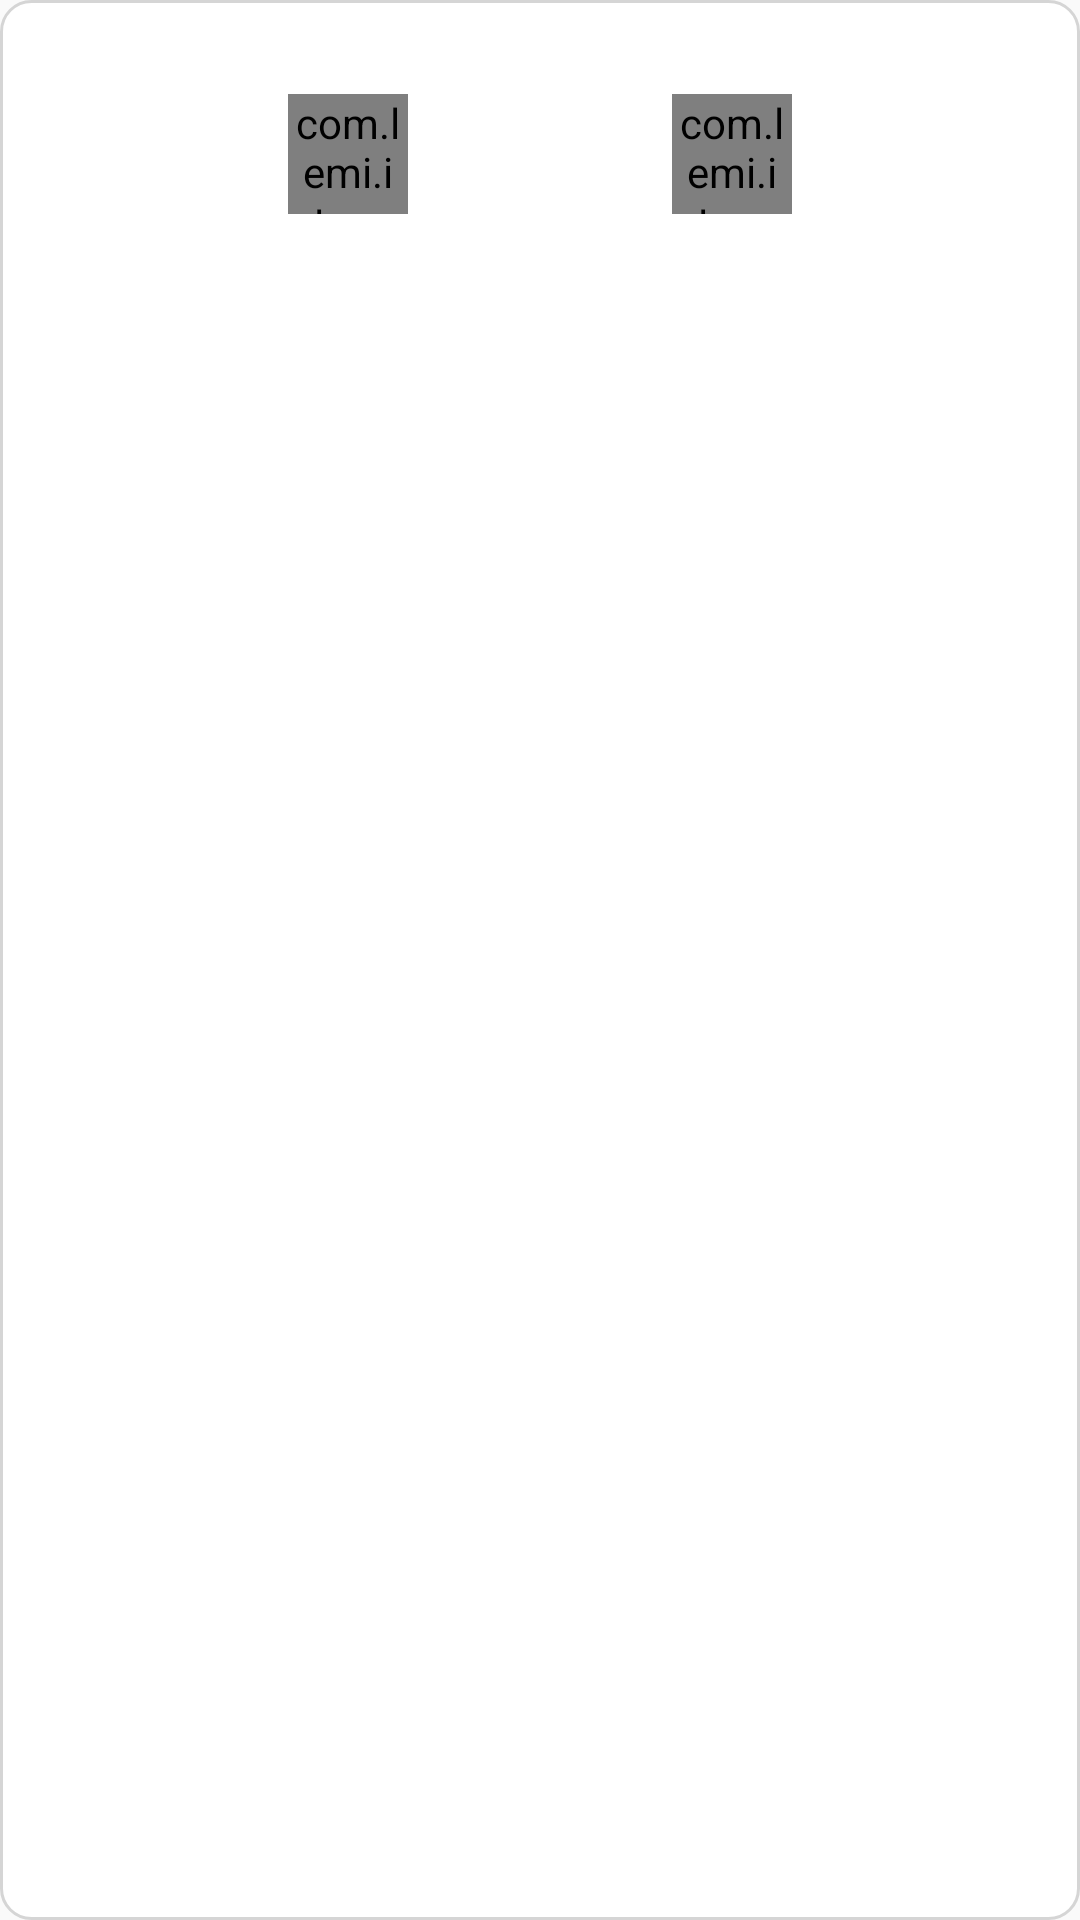

Layout XML and referenced resources for this Android screen:
<!-- AndroidManifest.xml: application theme AppTheme -->
<!-- res/layout/activity_gridview.xml -->
<LinearLayout xmlns:android="http://schemas.android.com/apk/res/android"
    xmlns:app="http://schemas.android.com/apk/res-auto"
    android:layout_width="match_parent"
    android:layout_height="130dp"
    android:background="@drawable/room_border"
    android:gravity="center"
    android:orientation="vertical">

    <TextView
        android:id="@+id/item_room_num"
        android:layout_width="wrap_content"
        android:layout_height="wrap_content"
        android:paddingTop="5dp"
        android:textSize="12sp" />

    <LinearLayout
        android:layout_width="match_parent"
        android:layout_height="wrap_content"
        android:layout_gravity="center"
        android:orientation="horizontal"
        android:paddingTop="10dp">

        <LinearLayout
            android:layout_width="wrap_content"
            android:layout_height="wrap_content"
            android:layout_weight="2"
            android:gravity="right"
            android:layout_gravity="right"
            android:orientation="vertical">

            <com.lemi.interact.view.MyImgView
                android:id="@+id/item_photo"
                android:layout_width="40dp"
                android:layout_height="40dp"
                app:civ_border_color="#ffeaeaea"
                app:civ_border_width="2dp" />

            <LinearLayout
                android:layout_width="wrap_content"
                android:layout_height="wrap_content"
                android:gravity="right"
                android:orientation="horizontal"
                android:paddingTop="5dp">

                <TextView
                    android:id="@+id/item_nick_name"
                    android:layout_width="wrap_content"
                    android:layout_height="wrap_content"
                    android:textSize="13sp" />

                <ImageView
                    android:id="@+id/item_gender"
                    android:layout_width="wrap_content"
                    android:layout_height="wrap_content" />
            </LinearLayout>

        </LinearLayout>

        <LinearLayout
            android:layout_width="40dp"
            android:layout_height="40dp"
            android:layout_gravity="center"
            android:layout_weight="1"
            android:orientation="vertical">

            <ImageView
                android:id="@+id/link_icon"
                android:layout_width="wrap_content"
                android:layout_height="wrap_content"
                android:layout_gravity="center" />

        </LinearLayout>

        <LinearLayout
            android:layout_width="wrap_content"
            android:layout_height="wrap_content"
            android:layout_weight="2"
            android:gravity="left"
            android:layout_gravity="left"
            android:orientation="vertical">

            <com.lemi.interact.view.MyImgView
                android:id="@+id/item_join_photo"
                android:layout_width="40dp"
                android:layout_height="40dp"
                app:civ_border_color="#ffeaeaea"
                app:civ_border_width="2dp" />

            <LinearLayout
                android:layout_width="wrap_content"
                android:layout_height="wrap_content"
                android:gravity="left"
                android:orientation="horizontal"
                android:paddingTop="5dp">

                <TextView
                    android:id="@+id/item_join_nick_name"
                    android:layout_width="wrap_content"
                    android:layout_height="wrap_content"
                    android:textSize="13sp" />

                <ImageView
                    android:id="@+id/item_join_gender"
                    android:layout_width="wrap_content"
                    android:layout_height="wrap_content" />
            </LinearLayout>

        </LinearLayout>
    </LinearLayout>

    <LinearLayout
        android:layout_width="wrap_content"
        android:layout_height="wrap_content"
        android:layout_weight="2"
        android:gravity="center"
        android:orientation="horizontal">

        <TextView
            android:id="@+id/distance"
            android:layout_width="wrap_content"
            android:layout_height="wrap_content"
            android:layout_gravity="left"
            android:layout_marginBottom="5dp"
            android:layout_marginLeft="10dp"
            android:textColor="#ffbbbbbb"
            android:textSize="12sp" />

        <TextView
            android:id="@+id/city"
            android:layout_width="wrap_content"
            android:layout_height="wrap_content"
            android:layout_gravity="left"
            android:layout_marginBottom="5dp"
            android:layout_marginLeft="10dp"
            android:textColor="#ffbbbbbb"
            android:textSize="12sp" />
    </LinearLayout>

</LinearLayout>
<!-- resources referenced by this layout -->
<resources>
  <!-- drawable room_border (drawable) -->
  <?xml version="1.0" encoding="utf-8"?>
  <shape xmlns:android="http://schemas.android.com/apk/res/android" >
  
      <corners android:radius="10dp" />
  
      <solid android:color="#ffffff" />
      <stroke
          android:width="1dp"
          android:color="#D5D5D5" />
  
  </shape>
  <style name="AppTheme" parent="Theme.AppCompat.Light.DarkActionBar">
          
          <item name="colorPrimary">@color/colorPrimary</item>
          <item name="colorPrimaryDark">@color/colorPrimaryDark</item>
          <item name="colorAccent">@color/colorAccent</item>
      </style>
  <color name="colorPrimary">#3F51B5</color>
  <color name="colorPrimaryDark">#303F9F</color>
  <color name="colorAccent">#FF4081</color>
</resources>
